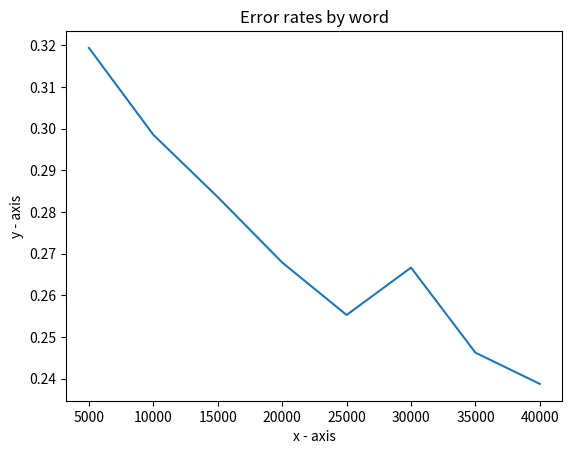

This chart was generated by the following Python code:
import matplotlib.pyplot as plt

x = [5000,10000,15000,20000,25000,30000,35000,40000]
y =[0.319415709051026,0.298551736171698,0.283595483211606,0.26789141760351,0.255278310940499 ,0.266669990278436,0.246229777899644,0.238726724331331]
plt.plot(x,y)

plt.xlabel('x - axis')

plt.ylabel('y - axis')

plt.title('Error rates by word')

plt.show()
